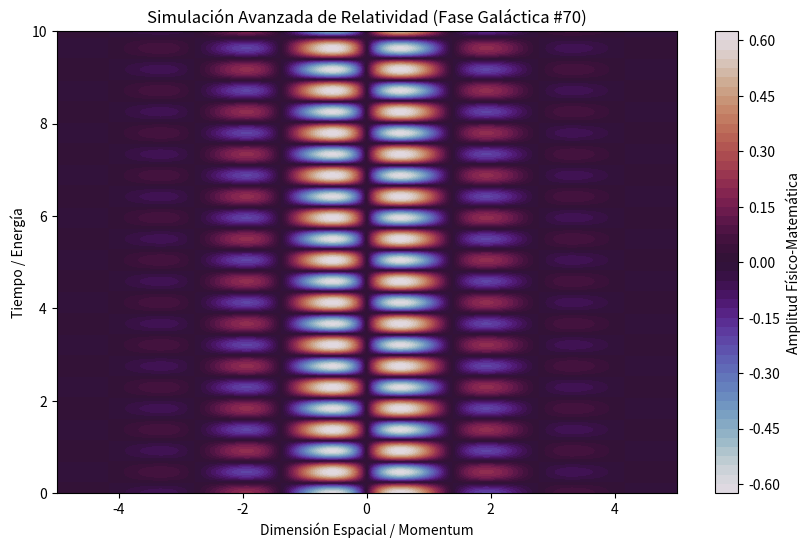

Source code (Python):
%matplotlib inline
# Simulación Galáctica: Relatividad - Variante 70
import numpy as np
import matplotlib.pyplot as plt

# Parámetros Físicos Aleatorios
param_1 = 2.267
param_2 = 6.85
param_3 = 0.785

t = np.linspace(0, 10, 500)
x = np.linspace(-5, 5, 500)
X, T = np.meshgrid(x, t)

# Ecuación Base (Avanzada)
Z = np.sin(X * param_1) * np.cos(T * param_2) * np.exp(-np.abs(X) * param_3)

plt.figure(figsize=(10, 6))
plt.contourf(X, T, Z, 50, cmap='twilight')
plt.colorbar(label='Amplitud Físico-Matemática')
plt.title(r'Simulación Avanzada de Relatividad (Fase Galáctica #70)')
plt.xlabel('Dimensión Espacial / Momentum')
plt.ylabel('Tiempo / Energía')
plt.show()
